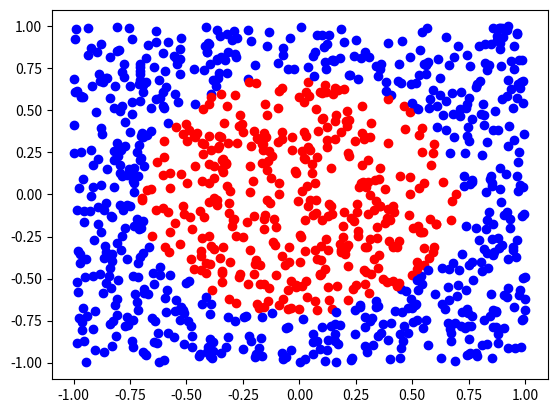
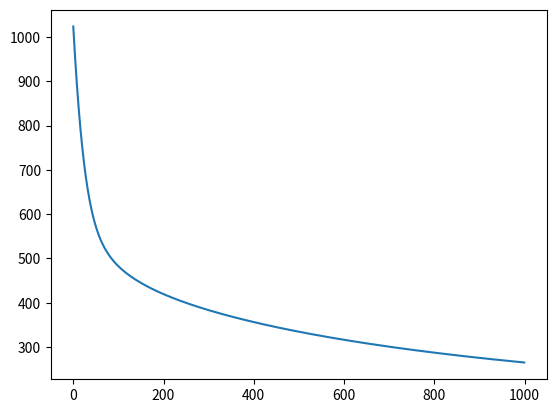

Write Python code to recreate these figures, in order.
import numpy as np
import matplotlib.pyplot as plt

def plotClass(X,y,p):
    plt.figure()
    for i in range(y.shape[1]):
        if y[0,i]==0:
            plt.plot(X[0,i],X[1,i],'r'+p)
        else:
            plt.plot(X[0,i],X[1,i],'b'+p)        
    plt.show()

num_data=1000 # data points per class

X=np.random.uniform(-1,1,[2,num_data])
y=X[0,:]**2+X[1,:]**2-0.5>0
y=(y[None,:]).astype(np.int8)
plotClass(X,y,'o')
print(X.shape)
print(y.shape)

X = X.T
y = y.T

def sigmoid(z):
  return 1/(1+np.exp(-z))

# define the loss function here
# eps is a smooth parameter
def loss(yhat, y):
  eps = 1e-10
  return - np.sum( y*np.log(yhat+eps) + (1-y)*np.log(1-yhat+eps))

M = 3
Xbig = []
for i in range(M+1):
  for j in range(M+1):
    Xbig.append(X[:,0]**i * X[:, 1]**j)


Xbig = np.array(Xbig).T

# w is theat
w = np.random.randn(Xbig.shape[1], 1) 
lr = 0.0001

ls = []
for i in range(1000):
  # TODO: compute yhat here
  yhat = sigmoid(Xbig.dot(w))
  l = loss(yhat, y)


  # TODO: this is the gradient 
  dw = Xbig.T.dot(sigmoid(Xbig.dot(w))-y)

  # TODO: update the w here with learning rate lr
  w = w - lr*dw
  ls.append(l)

#plotClass(X.T, y.T, 'o')
plt.figure()
#plotClass(X.T, (yhat.T>0.5), 'x')

print(len(ls))
plt.figure()
plt.plot(ls)